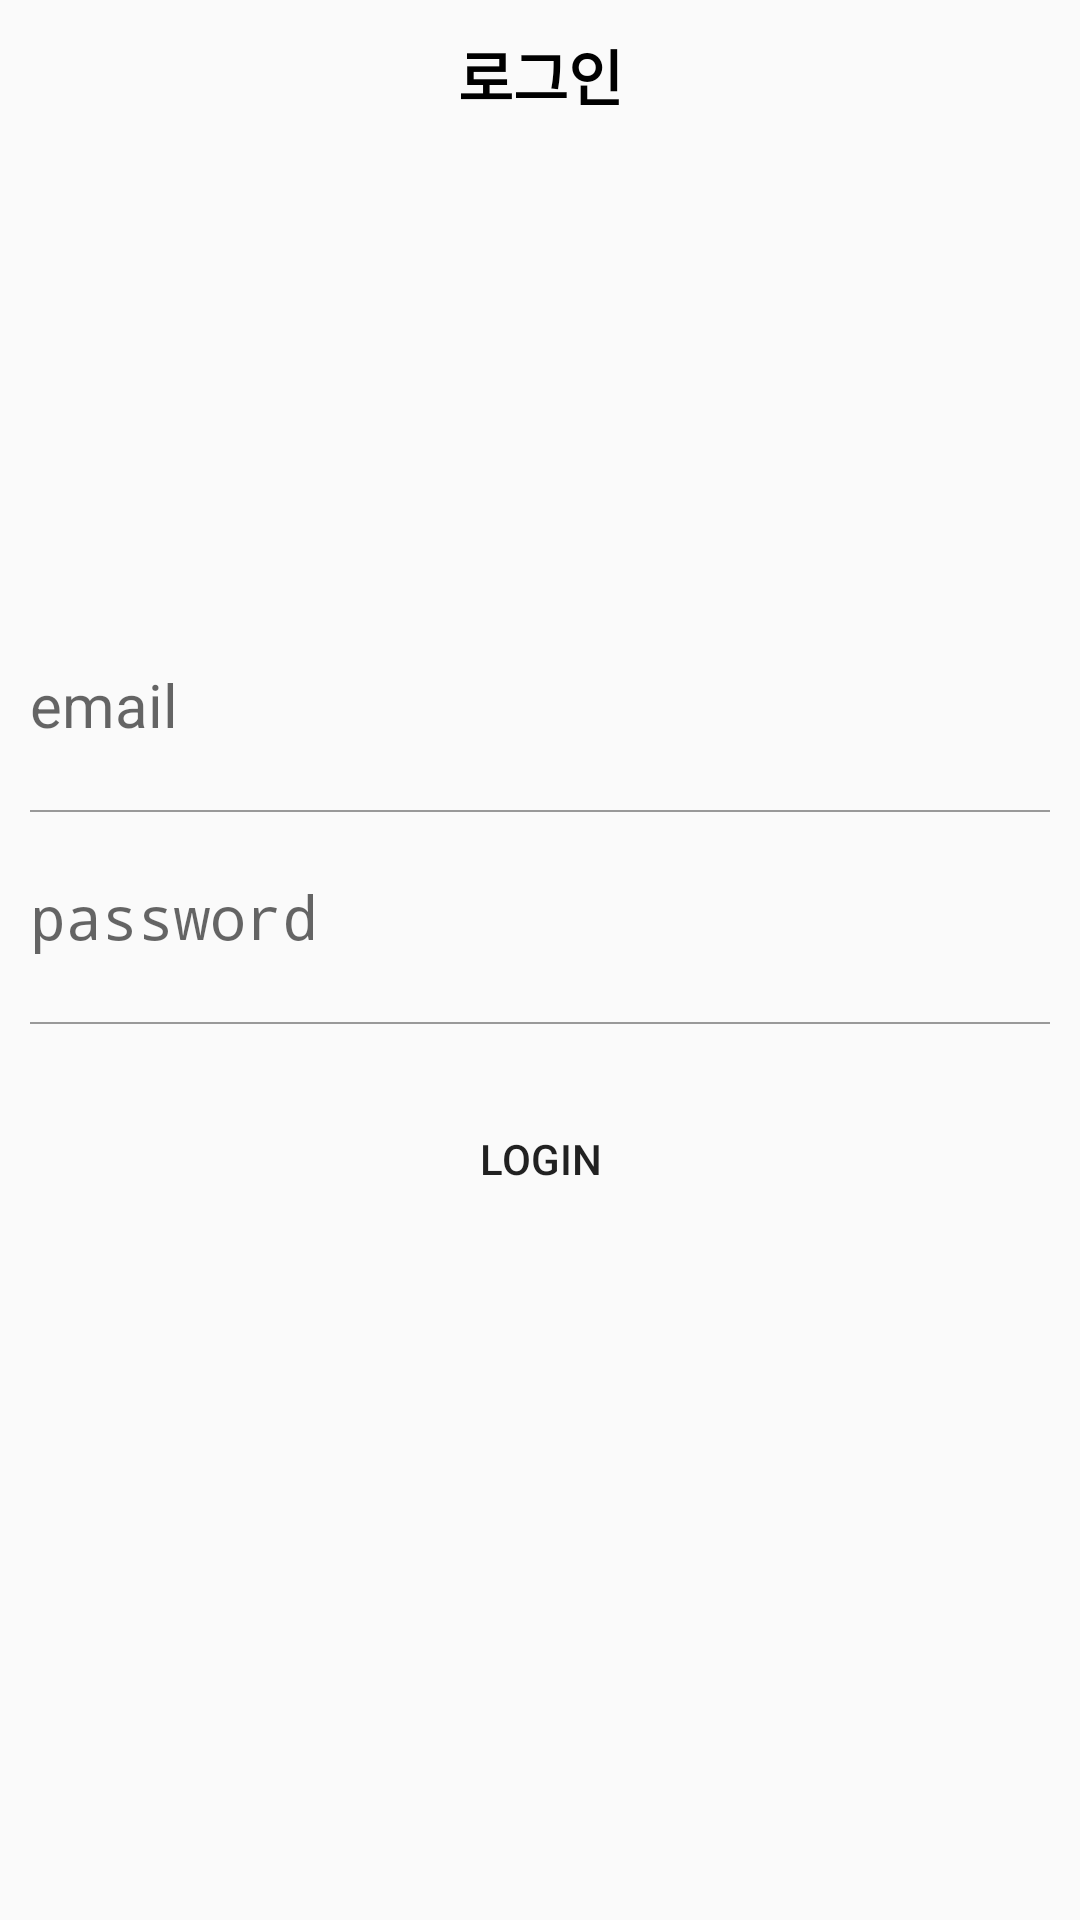

Layout XML and referenced resources for this Android screen:
<!-- AndroidManifest.xml: activity theme Theme.MySoloLife.NoActionBar -->
<!-- res/layout/activity_login.xml -->
<?xml version="1.0" encoding="utf-8"?>
<layout>

    <LinearLayout xmlns:android="http://schemas.android.com/apk/res/android"
        xmlns:app="http://schemas.android.com/apk/res-auto"
        xmlns:tools="http://schemas.android.com/tools"
        android:layout_width="match_parent"
        android:layout_height="match_parent"
        android:orientation="vertical"
        tools:context=".auth.LoginActivity">

        <LinearLayout
            android:layout_width="match_parent"
            android:layout_height="150dp"
            android:background="@color/mainColor">

            <TextView
                android:layout_width="match_parent"
                android:layout_height="50dp"
                android:gravity="center"
                android:text="로그인"
                android:textColor="#000000"
                android:textSize="20sp"
                android:textStyle="bold" />

        </LinearLayout>

        <LinearLayout
            android:layout_width="match_parent"
            android:layout_height="wrap_content"
            android:layout_marginTop="50dp"
            android:orientation="vertical">

            <EditText
                android:id="@+id/emailArea"
                style="@style/AuthEditText"
                android:layout_width="match_parent"
                android:layout_height="50dp"
                android:hint="email" />

            <LinearLayout
                android:layout_width="match_parent"
                android:layout_height="0.5dp"
                android:layout_marginLeft="10dp"
                android:layout_marginRight="10dp"
                android:background="#999999" />


            <EditText
                android:id="@+id/passwordArea"
                style="@style/AuthEditText"
                android:layout_width="match_parent"
                android:layout_height="50dp"
                android:hint="password"
                android:inputType="textPassword" />

            <LinearLayout
                android:layout_width="match_parent"
                android:layout_height="0.5dp"
                android:layout_marginLeft="10dp"
                android:layout_marginRight="10dp"
                android:background="#999999" />

            <Button
                android:id="@+id/loginBtn"
                android:layout_width="match_parent"
                android:layout_height="50dp"
                android:layout_margin="20dp"
                android:background="@drawable/background_radius_yellow"
                android:text="Login" />


        </LinearLayout>

    </LinearLayout>
</layout>
<!-- resources referenced by this layout -->
<resources>
  <style name="AuthEditText" parent="android:Widget.EditText">
          <item name="android:background">@android:color/transparent</item>
          <item name="android:textSize">20sp</item>
          <item name="android:layout_margin">10dp</item>
  
      </style>
  <style name="Theme.MySoloLife.NoActionBar">
          <item name="windowActionBar">false</item>
          <item name="windowNoTitle">true</item>
      </style>
</resources>
